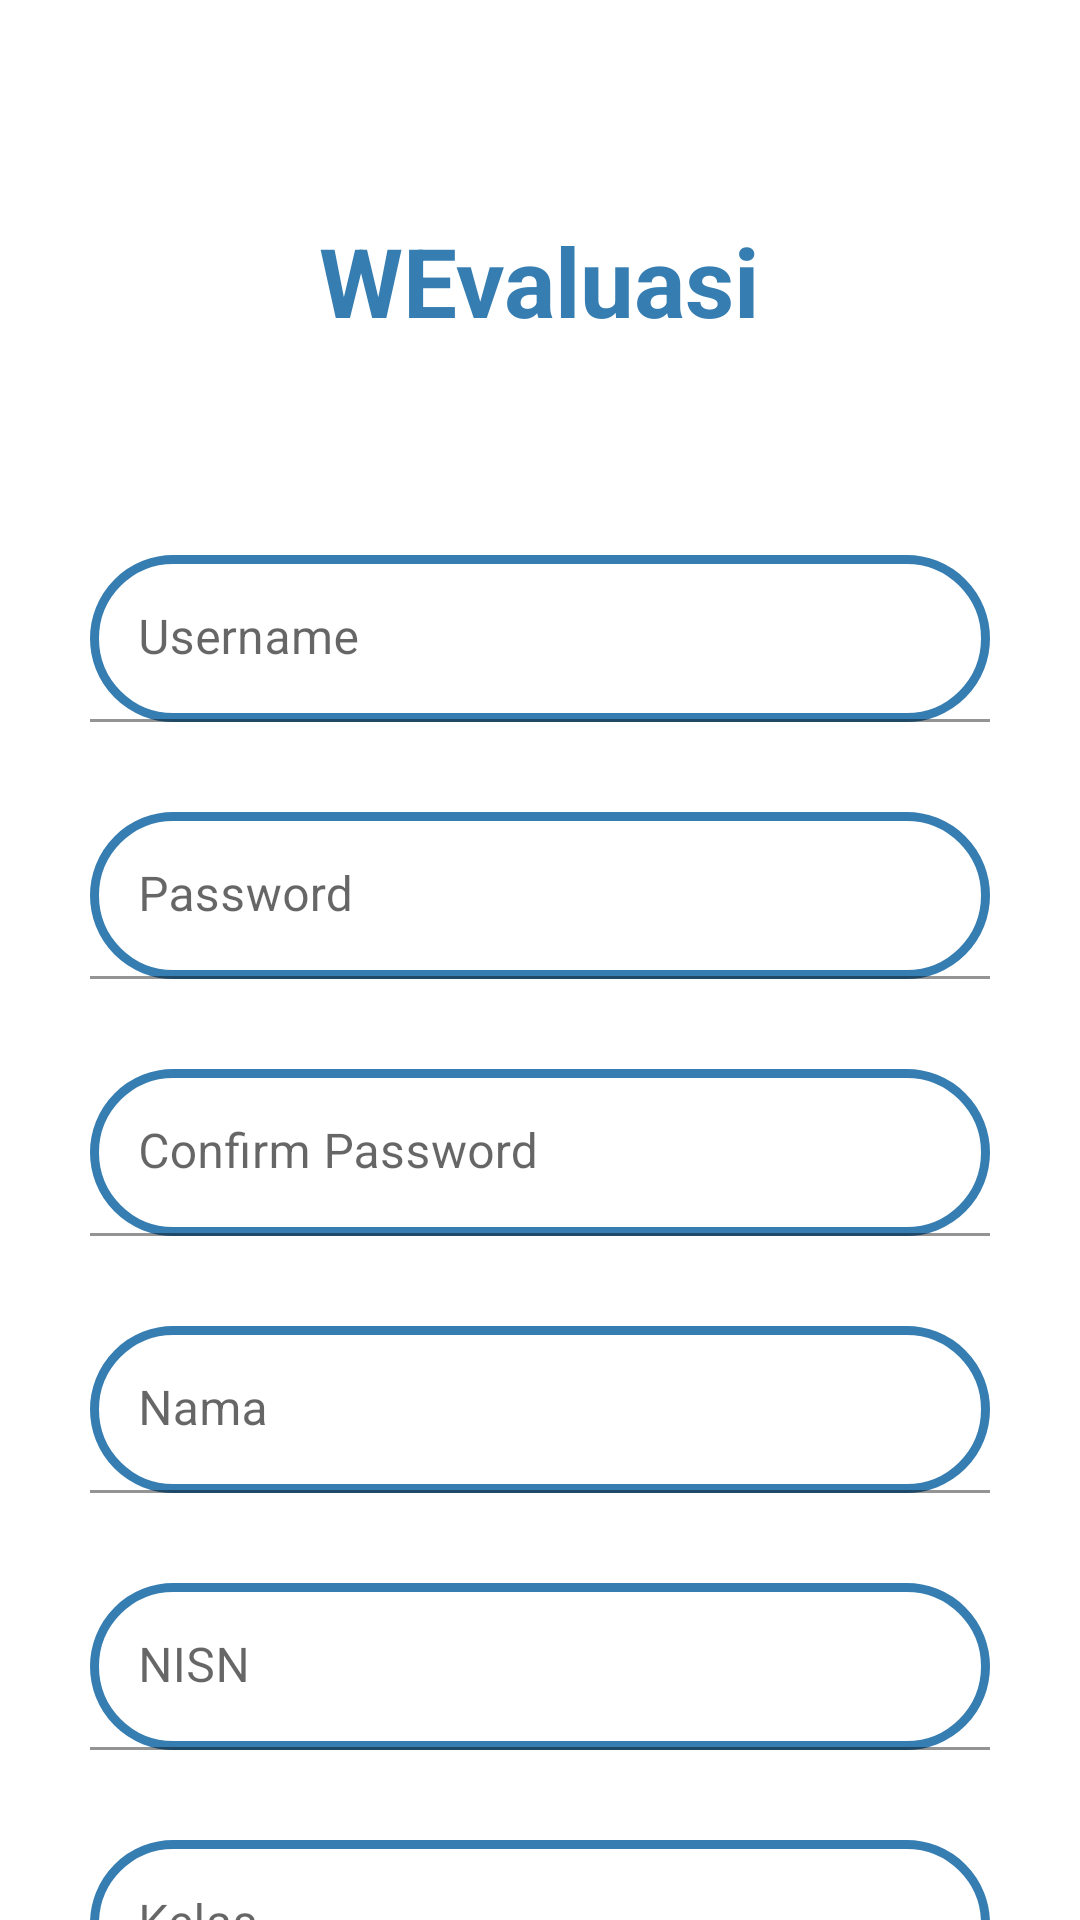

The Android layout XML behind this screen, and the referenced resources:
<!-- AndroidManifest.xml: application theme Theme.LayananBK -->
<!-- res/layout/activity_register.xml -->
<?xml version="1.0" encoding="utf-8"?>
<androidx.core.widget.NestedScrollView xmlns:android="http://schemas.android.com/apk/res/android"
    xmlns:app="http://schemas.android.com/apk/res-auto"
    xmlns:tools="http://schemas.android.com/tools"
    android:layout_width="match_parent"
    android:layout_height="wrap_content"
    tools:context=".RegisterActivity">

    <LinearLayout
        android:layout_width="match_parent"
        android:layout_height="wrap_content"
        android:orientation="vertical">
        <TextView
            android:layout_width="wrap_content"
            android:layout_height="wrap_content"
            android:textSize="32sp"
            android:text="WEvaluasi"
            android:textStyle="bold"
            android:textColor="@color/biru"
            android:layout_marginTop="72dp"
            android:layout_gravity="center"/>

        <com.google.android.material.textfield.TextInputLayout
            android:layout_width="300dp"
            android:layout_height="wrap_content"
            android:layout_gravity="center"
            android:layout_marginTop="70dp">

            <com.google.android.material.textfield.TextInputEditText
                android:id="@+id/inputUsernameRegister"
                android:layout_width="match_parent"
                android:layout_height="wrap_content"
                android:hint="Username"
                android:background="@drawable/btn_shape_round"
                android:inputType="textEmailAddress" />
        </com.google.android.material.textfield.TextInputLayout>

        <com.google.android.material.textfield.TextInputLayout
            android:layout_width="300dp"
            android:layout_height="wrap_content"
            android:layout_marginTop="30dp"
            android:layout_gravity="center">

            <com.google.android.material.textfield.TextInputEditText
                android:id="@+id/inputPasswordRegister"
                android:layout_width="match_parent"
                android:layout_height="wrap_content"
                android:hint="Password"
                android:background="@drawable/btn_shape_round"
                android:inputType="textPassword" />
        </com.google.android.material.textfield.TextInputLayout>

        <com.google.android.material.textfield.TextInputLayout
            android:layout_width="300dp"
            android:layout_height="wrap_content"
            android:layout_marginTop="30dp"
            android:layout_gravity="center">

            <com.google.android.material.textfield.TextInputEditText
                android:id="@+id/inputConfirmPasswordRegister"
                android:layout_width="match_parent"
                android:layout_height="wrap_content"
                android:hint="Confirm Password"
                android:background="@drawable/btn_shape_round"
                android:inputType="textPassword" />
        </com.google.android.material.textfield.TextInputLayout>

        <com.google.android.material.textfield.TextInputLayout
            android:layout_width="300dp"
            android:layout_height="wrap_content"
            android:layout_marginTop="30dp"
            android:layout_gravity="center">

            <com.google.android.material.textfield.TextInputEditText
                android:id="@+id/inputNama"
                android:layout_width="match_parent"
                android:layout_height="wrap_content"
                android:hint="Nama"
                android:background="@drawable/btn_shape_round"
                android:inputType="text" />
        </com.google.android.material.textfield.TextInputLayout>

        <com.google.android.material.textfield.TextInputLayout
            android:layout_width="300dp"
            android:layout_height="wrap_content"
            android:layout_marginTop="30dp"
            android:layout_gravity="center">

            <com.google.android.material.textfield.TextInputEditText
                android:id="@+id/inputNISN"
                android:layout_width="match_parent"
                android:layout_height="wrap_content"
                android:hint="NISN"
                android:background="@drawable/btn_shape_round"
                android:inputType="number" />
        </com.google.android.material.textfield.TextInputLayout>

        <com.google.android.material.textfield.TextInputLayout
            android:layout_width="300dp"
            android:layout_height="wrap_content"
            android:layout_marginTop="30dp"
            android:layout_gravity="center">

            <com.google.android.material.textfield.TextInputEditText
                android:id="@+id/inputKelas"
                android:layout_width="match_parent"
                android:layout_height="wrap_content"
                android:hint="Kelas"
                android:background="@drawable/btn_shape_round"
                android:inputType="number" />
        </com.google.android.material.textfield.TextInputLayout>

        <com.google.android.material.textfield.TextInputLayout
            android:layout_width="300dp"
            android:layout_height="wrap_content"
            android:layout_marginTop="30dp"
            android:layout_gravity="center">

            <com.google.android.material.textfield.TextInputEditText
                android:id="@+id/inputAlamat"
                android:layout_width="match_parent"
                android:layout_height="wrap_content"
                android:hint="Alamat"
                android:background="@drawable/btn_shape_round"
                android:inputType="text" />
        </com.google.android.material.textfield.TextInputLayout>

        <com.google.android.material.textfield.TextInputLayout
            android:layout_width="300dp"
            android:layout_height="wrap_content"
            android:layout_marginTop="30dp"
            android:layout_gravity="center">

            <com.google.android.material.textfield.TextInputEditText
                android:id="@+id/inputNoTelp"
                android:layout_width="match_parent"
                android:layout_height="wrap_content"
                android:hint="Nomor Telepon"
                android:background="@drawable/btn_shape_round"
                android:inputType="number|phone" />
        </com.google.android.material.textfield.TextInputLayout>

        <com.google.android.material.textfield.TextInputLayout
            android:layout_width="300dp"
            android:layout_height="wrap_content"
            android:layout_marginTop="30dp"
            android:layout_gravity="center">

            <com.google.android.material.textfield.TextInputEditText
                android:id="@+id/inputSekolah"
                android:layout_width="match_parent"
                android:layout_height="wrap_content"
                android:hint="Sekolah"
                android:background="@drawable/btn_shape_round"
                android:inputType="text" />
        </com.google.android.material.textfield.TextInputLayout>

        <Button
            android:id="@+id/btnRegister"
            android:layout_width="match_parent"
            android:layout_height="wrap_content"
            android:layout_marginTop="60dp"
            android:layout_marginStart="10dp"
            android:layout_marginEnd="10dp"
            android:background="@drawable/btn_shape_round"
            android:text="Register"
            android:textAllCaps="false"
            android:textColor="@color/biru"
            android:textSize="26sp"
            />

        <TextView
            android:id="@+id/tvSudahpunyaAkun"
            android:layout_width="wrap_content"
            android:layout_height="wrap_content"
            android:layout_gravity="center"
            android:layout_marginTop="20dp"
            android:layout_marginBottom="60dp"
            android:text="Sudah Punya Akun?"
            android:textColor="@color/biru"
            android:textSize="26sp"
            android:textStyle="bold" />
    </LinearLayout>

</androidx.core.widget.NestedScrollView>
<!-- resources referenced by this layout -->
<resources>
  <color name="biru">#367db1</color>
  <!-- drawable btn_shape_round (drawable) -->
  <?xml version="1.0" encoding="utf-8"?>
  <shape xmlns:android="http://schemas.android.com/apk/res/android"
      android:padding="16dp"
      android:shape="rectangle">
      <stroke
          android:width="3dp"
          android:color="@color/biru"
          />
      <corners android:radius="40dp" />
  
  </shape>
  <style name="Theme.LayananBK" parent="Theme.MaterialComponents.DayNight.NoActionBar">
          
          <item name="colorPrimary">@color/oren</item>
          <item name="colorPrimaryVariant">@color/oren</item>
          <item name="colorOnPrimary">@color/white</item>
          
          <item name="colorSecondary">@color/teal_200</item>
          <item name="colorSecondaryVariant">@color/teal_700</item>
          <item name="colorOnSecondary">@color/black</item>
          
          <item name="android:statusBarColor">@color/oren</item>
          
      </style>
  <color name="oren">#fadb06</color>
  <color name="white">#FFFFFFFF</color>
  <color name="teal_200">#FF03DAC5</color>
  <color name="teal_700">#FF018786</color>
  <color name="black">#FF000000</color>
</resources>
